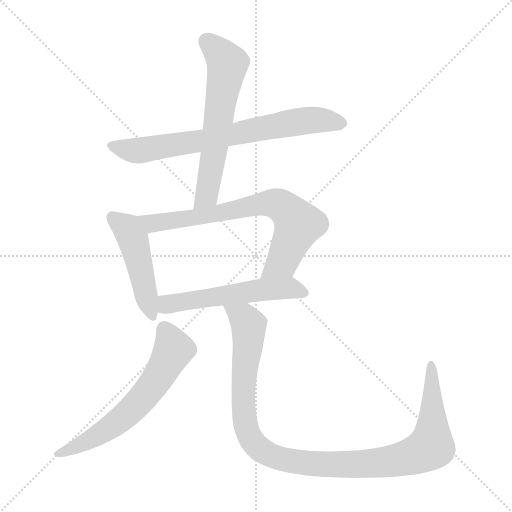
t = 0.00 s
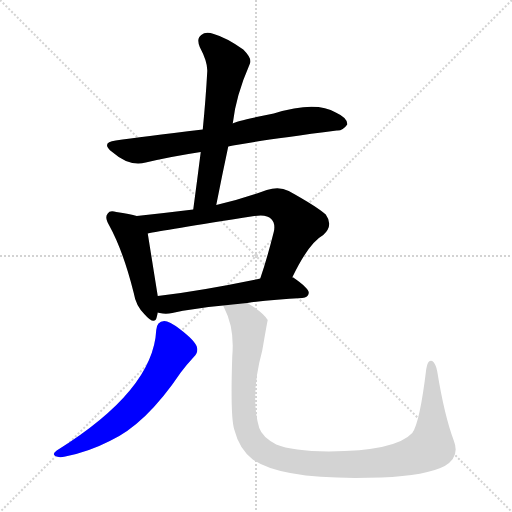
t = 4.51 s
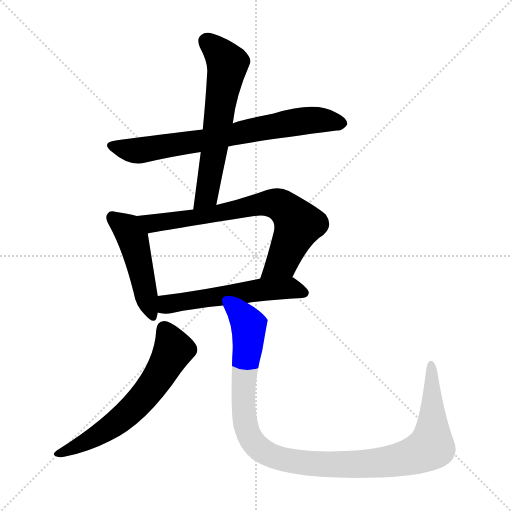
t = 4.68 s
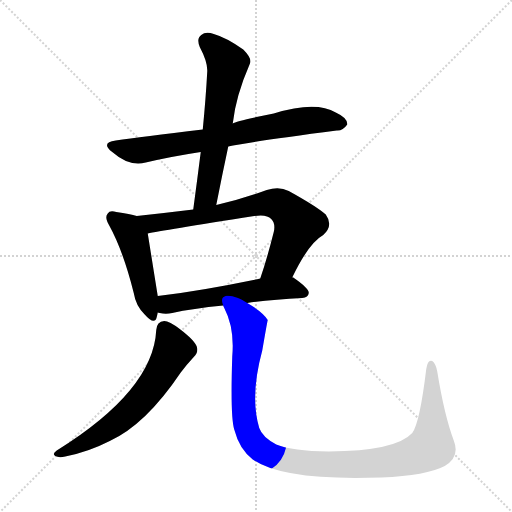
t = 4.86 s
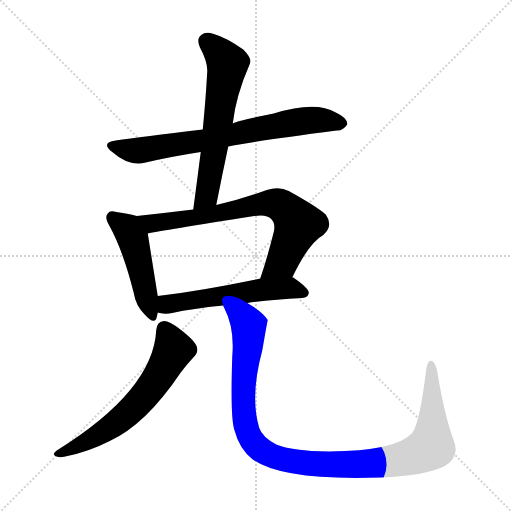
t = 5.03 s
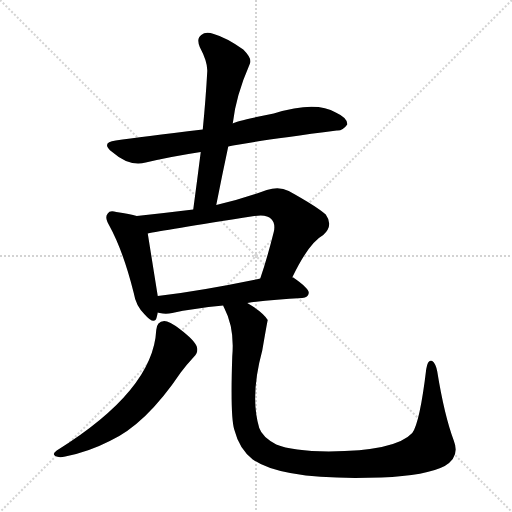
t = 5.65 s

The animated SVG that drew these frames (rendered in a browser with its animation timeline set to each time). Animation: 7 CSS @keyframes rules; one cycle of 5.65 s.

<svg version="1.1" viewBox="0 0 1024 1024" xmlns="http://www.w3.org/2000/svg">
  <g stroke="lightgray" stroke-dasharray="1,1" stroke-width="1" transform="scale(4, 4)">
    <line x1="0" y1="0" x2="256" y2="256"></line>
    <line x1="256" y1="0" x2="0" y2="256"></line>
    <line x1="128" y1="0" x2="128" y2="256"></line>
    <line x1="0" y1="128" x2="256" y2="128"></line>
  </g>
<g transform="scale(1, -1) translate(0, -900)">
   <style type="text/css">
    @keyframes keyframes0 {
      from {
       stroke: blue;
       stroke-dashoffset: 720;
       stroke-width: 128;
       }
       70% {
       animation-timing-function: step-end;
       stroke: blue;
       stroke-dashoffset: 0;
       stroke-width: 128;
       }
       to {
       stroke: black;
       stroke-width: 1024;
       }
       }
       #make-me-a-hanzi-animation-0 {
         animation: keyframes0 0.835938s both;
         animation-delay: 0.000000s;
         animation-timing-function: linear;
       }
    @keyframes keyframes1 {
      from {
       stroke: blue;
       stroke-dashoffset: 611;
       stroke-width: 128;
       }
       67% {
       animation-timing-function: step-end;
       stroke: blue;
       stroke-dashoffset: 0;
       stroke-width: 128;
       }
       to {
       stroke: black;
       stroke-width: 1024;
       }
       }
       #make-me-a-hanzi-animation-1 {
         animation: keyframes1 0.747233s both;
         animation-delay: 0.835938s;
         animation-timing-function: linear;
       }
    @keyframes keyframes2 {
      from {
       stroke: blue;
       stroke-dashoffset: 471;
       stroke-width: 128;
       }
       61% {
       animation-timing-function: step-end;
       stroke: blue;
       stroke-dashoffset: 0;
       stroke-width: 128;
       }
       to {
       stroke: black;
       stroke-width: 1024;
       }
       }
       #make-me-a-hanzi-animation-2 {
         animation: keyframes2 0.633301s both;
         animation-delay: 1.583171s;
         animation-timing-function: linear;
       }
    @keyframes keyframes3 {
      from {
       stroke: blue;
       stroke-dashoffset: 724;
       stroke-width: 128;
       }
       70% {
       animation-timing-function: step-end;
       stroke: blue;
       stroke-dashoffset: 0;
       stroke-width: 128;
       }
       to {
       stroke: black;
       stroke-width: 1024;
       }
       }
       #make-me-a-hanzi-animation-3 {
         animation: keyframes3 0.839193s both;
         animation-delay: 2.216471s;
         animation-timing-function: linear;
       }
    @keyframes keyframes4 {
      from {
       stroke: blue;
       stroke-dashoffset: 552;
       stroke-width: 128;
       }
       64% {
       animation-timing-function: step-end;
       stroke: blue;
       stroke-dashoffset: 0;
       stroke-width: 128;
       }
       to {
       stroke: black;
       stroke-width: 1024;
       }
       }
       #make-me-a-hanzi-animation-4 {
         animation: keyframes4 0.699219s both;
         animation-delay: 3.055664s;
         animation-timing-function: linear;
       }
    @keyframes keyframes5 {
      from {
       stroke: blue;
       stroke-dashoffset: 620;
       stroke-width: 128;
       }
       67% {
       animation-timing-function: step-end;
       stroke: blue;
       stroke-dashoffset: 0;
       stroke-width: 128;
       }
       to {
       stroke: black;
       stroke-width: 1024;
       }
       }
       #make-me-a-hanzi-animation-5 {
         animation: keyframes5 0.754557s both;
         animation-delay: 3.754883s;
         animation-timing-function: linear;
       }
    @keyframes keyframes6 {
      from {
       stroke: blue;
       stroke-dashoffset: 1089;
       stroke-width: 128;
       }
       78% {
       animation-timing-function: step-end;
       stroke: blue;
       stroke-dashoffset: 0;
       stroke-width: 128;
       }
       to {
       stroke: black;
       stroke-width: 1024;
       }
       }
       #make-me-a-hanzi-animation-6 {
         animation: keyframes6 1.136230s both;
         animation-delay: 4.509440s;
         animation-timing-function: linear;
       }
</style>
<path d="M 456.5 607.0 Q 496.5 616.0 673.5 639.0 Q 685.5 638.0 694.5 651.0 Q 695.5 664.0 671.5 675.0 Q 631.5 699.0 547.5 673.0 Q 472.5 658.0 465.5 653.0 L 405.5 641.0 Q 281.5 626.0 231.5 619.0 Q 200.5 615.0 224.5 596.0 Q 258.5 566.0 291.5 575.0 Q 342.5 587.0 401.5 596.0 L 456.5 607.0 Z" fill="lightgray"></path> 
<path d="M 432.5 490.0 Q 444.5 551.0 456.5 607.0 L 465.5 653.0 Q 471.5 708.0 499.5 772.0 Q 505.5 782.0 486.5 801.0 Q 452.5 825.0 427.5 832.0 Q 411.5 838.0 402.5 830.0 Q 392.5 823.0 399.5 806.0 Q 415.5 776.0 414.5 757.0 Q 411.5 702.0 405.5 641.0 L 401.5 596.0 Q 394.5 541.0 386.5 481.0 C 382.5 451.0 426.5 461.0 432.5 490.0 Z" fill="lightgray"></path> 
<path d="M 273.5 468.0 Q 260.5 472.0 232.5 476.0 Q 219.5 480.0 215.5 473.0 Q 208.5 466.0 218.5 449.0 Q 246.5 398.0 267.5 314.0 Q 271.5 289.0 288.5 272.0 Q 309.5 248.0 313.5 266.0 Q 314.5 270.0 315.5 275.0 L 315.5 308.0 Q 314.5 314.0 295.5 433.0 C 290.5 463.0 290.5 463.0 273.5 468.0 Z" fill="lightgray"></path> 
<path d="M 584.5 345.0 Q 617.5 414.0 646.5 430.0 Q 667.5 449.0 651.5 471.0 Q 633.5 487.0 577.5 518.0 Q 558.5 528.0 533.5 520.0 Q 481.5 501.0 432.5 490.0 L 386.5 481.0 Q 329.5 474.0 273.5 468.0 C 243.5 465.0 266.5 427.0 295.5 433.0 Q 322.5 439.0 508.5 468.0 Q 533.5 472.0 542.5 462.0 Q 551.5 453.0 547.5 436.0 Q 534.5 384.0 520.5 343.0 C 511.5 315.0 571.5 318.0 584.5 345.0 Z" fill="lightgray"></path> 
<path d="M 494.5 294.0 Q 543.5 301.0 604.5 304.0 Q 616.5 305.0 617.5 314.0 Q 618.5 323.0 586.5 345.0 Q 585.5 346.0 584.5 345.0 L 520.5 343.0 Q 405.5 319.0 315.5 308.0 C 285.5 304.0 286.5 281.0 315.5 275.0 Q 316.5 275.0 319.5 274.0 Q 331.5 271.0 344.5 274.0 Q 384.5 283.0 446.5 289.0 L 494.5 294.0 Z" fill="lightgray"></path> 
<path d="M 312.5 240.0 Q 306.5 119.0 113.5 -1.0 Q 103.5 -8.0 110.5 -12.0 Q 117.5 -16.0 130.5 -13.0 Q 176.5 -4.0 219.5 18.0 Q 291.5 51.0 361.5 155.0 Q 373.5 171.0 387.5 186.0 Q 397.5 195.0 393.5 207.0 Q 389.5 219.0 359.5 242.0 Q 338.5 258.0 328.5 258.0 Q 313.5 257.0 312.5 240.0 Z" fill="lightgray"></path> 
<path d="M 907.5 19.0 Q 888.5 70.0 874.5 157.0 Q 871.5 173.0 864.5 178.0 Q 855.5 182.0 852.5 162.0 Q 839.5 54.0 824.5 34.0 Q 791.5 -2.0 657.5 -3.0 Q 584.5 -2.0 552.5 11.0 Q 524.5 26.0 518.5 44.0 Q 499.5 107.0 524.5 199.0 Q 534.5 257.0 535.5 260.0 Q 525.5 276.0 494.5 294.0 C 469.5 311.0 434.5 317.0 446.5 289.0 Q 446.5 288.0 448.5 284.0 Q 469.5 244.0 464.5 187.0 Q 460.5 66.0 468.5 41.0 Q 478.5 2.0 505.5 -19.0 Q 565.5 -62.0 762.5 -55.0 Q 853.5 -51.0 889.5 -32.0 Q 920.5 -14.0 907.5 19.0 Z" fill="lightgray"></path> 
      <clipPath id="make-me-a-hanzi-clip-0">
      <path d="M 456.5 607.0 Q 496.5 616.0 673.5 639.0 Q 685.5 638.0 694.5 651.0 Q 695.5 664.0 671.5 675.0 Q 631.5 699.0 547.5 673.0 Q 472.5 658.0 465.5 653.0 L 405.5 641.0 Q 281.5 626.0 231.5 619.0 Q 200.5 615.0 224.5 596.0 Q 258.5 566.0 291.5 575.0 Q 342.5 587.0 401.5 596.0 L 456.5 607.0 Z" fill="lightgray"></path>
      </clipPath>
      <path clip-path="url(#make-me-a-hanzi-clip-0)" d="M 226.5 608.0 L 281.5 599.0 L 599.5 658.0 L 648.5 660.0 L 683.5 653.0 " fill="none" id="make-me-a-hanzi-animation-0" stroke-dasharray="592 1184" stroke-linecap="round"></path>

      <clipPath id="make-me-a-hanzi-clip-1">
      <path d="M 432.5 490.0 Q 444.5 551.0 456.5 607.0 L 465.5 653.0 Q 471.5 708.0 499.5 772.0 Q 505.5 782.0 486.5 801.0 Q 452.5 825.0 427.5 832.0 Q 411.5 838.0 402.5 830.0 Q 392.5 823.0 399.5 806.0 Q 415.5 776.0 414.5 757.0 Q 411.5 702.0 405.5 641.0 L 401.5 596.0 Q 394.5 541.0 386.5 481.0 C 382.5 451.0 426.5 461.0 432.5 490.0 Z" fill="lightgray"></path>
      </clipPath>
      <path clip-path="url(#make-me-a-hanzi-clip-1)" d="M 414.5 816.0 L 454.5 773.0 L 413.5 509.0 L 393.5 488.0 " fill="none" id="make-me-a-hanzi-animation-1" stroke-dasharray="483 966" stroke-linecap="round"></path>

      <clipPath id="make-me-a-hanzi-clip-2">
      <path d="M 273.5 468.0 Q 260.5 472.0 232.5 476.0 Q 219.5 480.0 215.5 473.0 Q 208.5 466.0 218.5 449.0 Q 246.5 398.0 267.5 314.0 Q 271.5 289.0 288.5 272.0 Q 309.5 248.0 313.5 266.0 Q 314.5 270.0 315.5 275.0 L 315.5 308.0 Q 314.5 314.0 295.5 433.0 C 290.5 463.0 290.5 463.0 273.5 468.0 Z" fill="lightgray"></path>
      </clipPath>
      <path clip-path="url(#make-me-a-hanzi-clip-2)" d="M 225.5 465.0 L 251.5 446.0 L 269.5 414.0 L 301.5 271.0 " fill="none" id="make-me-a-hanzi-animation-2" stroke-dasharray="343 686" stroke-linecap="round"></path>

      <clipPath id="make-me-a-hanzi-clip-3">
      <path d="M 584.5 345.0 Q 617.5 414.0 646.5 430.0 Q 667.5 449.0 651.5 471.0 Q 633.5 487.0 577.5 518.0 Q 558.5 528.0 533.5 520.0 Q 481.5 501.0 432.5 490.0 L 386.5 481.0 Q 329.5 474.0 273.5 468.0 C 243.5 465.0 266.5 427.0 295.5 433.0 Q 322.5 439.0 508.5 468.0 Q 533.5 472.0 542.5 462.0 Q 551.5 453.0 547.5 436.0 Q 534.5 384.0 520.5 343.0 C 511.5 315.0 571.5 318.0 584.5 345.0 Z" fill="lightgray"></path>
      </clipPath>
      <path clip-path="url(#make-me-a-hanzi-clip-3)" d="M 280.5 465.0 L 304.5 453.0 L 403.5 466.0 L 518.5 492.0 L 560.5 490.0 L 596.5 451.0 L 564.5 376.0 L 526.5 348.0 " fill="none" id="make-me-a-hanzi-animation-3" stroke-dasharray="596 1192" stroke-linecap="round"></path>

      <clipPath id="make-me-a-hanzi-clip-4">
      <path d="M 494.5 294.0 Q 543.5 301.0 604.5 304.0 Q 616.5 305.0 617.5 314.0 Q 618.5 323.0 586.5 345.0 Q 585.5 346.0 584.5 345.0 L 520.5 343.0 Q 405.5 319.0 315.5 308.0 C 285.5 304.0 286.5 281.0 315.5 275.0 Q 316.5 275.0 319.5 274.0 Q 331.5 271.0 344.5 274.0 Q 384.5 283.0 446.5 289.0 L 494.5 294.0 Z" fill="lightgray"></path>
      </clipPath>
      <path clip-path="url(#make-me-a-hanzi-clip-4)" d="M 319.5 281.0 L 339.5 293.0 L 527.5 321.0 L 584.5 324.0 L 608.5 315.0 " fill="none" id="make-me-a-hanzi-animation-4" stroke-dasharray="424 848" stroke-linecap="round"></path>

      <clipPath id="make-me-a-hanzi-clip-5">
      <path d="M 312.5 240.0 Q 306.5 119.0 113.5 -1.0 Q 103.5 -8.0 110.5 -12.0 Q 117.5 -16.0 130.5 -13.0 Q 176.5 -4.0 219.5 18.0 Q 291.5 51.0 361.5 155.0 Q 373.5 171.0 387.5 186.0 Q 397.5 195.0 393.5 207.0 Q 389.5 219.0 359.5 242.0 Q 338.5 258.0 328.5 258.0 Q 313.5 257.0 312.5 240.0 Z" fill="lightgray"></path>
      </clipPath>
      <path clip-path="url(#make-me-a-hanzi-clip-5)" d="M 328.5 242.0 L 346.5 200.0 L 320.5 151.0 L 281.5 99.0 L 202.5 34.0 L 116.5 -8.0 " fill="none" id="make-me-a-hanzi-animation-5" stroke-dasharray="492 984" stroke-linecap="round"></path>

      <clipPath id="make-me-a-hanzi-clip-6">
      <path d="M 907.5 19.0 Q 888.5 70.0 874.5 157.0 Q 871.5 173.0 864.5 178.0 Q 855.5 182.0 852.5 162.0 Q 839.5 54.0 824.5 34.0 Q 791.5 -2.0 657.5 -3.0 Q 584.5 -2.0 552.5 11.0 Q 524.5 26.0 518.5 44.0 Q 499.5 107.0 524.5 199.0 Q 534.5 257.0 535.5 260.0 Q 525.5 276.0 494.5 294.0 C 469.5 311.0 434.5 317.0 446.5 289.0 Q 446.5 288.0 448.5 284.0 Q 469.5 244.0 464.5 187.0 Q 460.5 66.0 468.5 41.0 Q 478.5 2.0 505.5 -19.0 Q 565.5 -62.0 762.5 -55.0 Q 853.5 -51.0 889.5 -32.0 Q 920.5 -14.0 907.5 19.0 Z" fill="lightgray"></path>
      </clipPath>
      <path clip-path="url(#make-me-a-hanzi-clip-6)" d="M 452.5 289.0 L 489.5 261.0 L 497.5 245.0 L 486.5 133.0 L 493.5 41.0 L 517.5 4.0 L 564.5 -18.0 L 618.5 -27.0 L 728.5 -29.0 L 805.5 -18.0 L 860.5 5.0 L 865.5 57.0 L 862.5 170.0 " fill="none" id="make-me-a-hanzi-animation-6" stroke-dasharray="961 1922" stroke-linecap="round"></path>

</g>
</svg>
